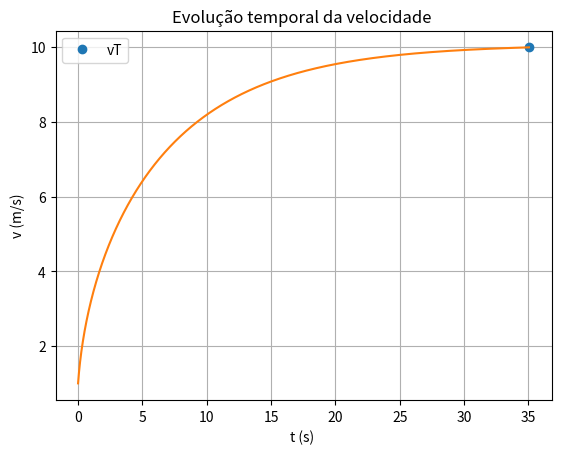

The matplotlib source for this figure:
#!/usr/bin/env python3
# -*- coding: utf-8 -*-
"""
Created on Thu Mar 31 18:26:38 2022

[redacted]
"""

import numpy as np
import matplotlib.pyplot as plt
#aceleração gravítica
g =9.8

#velocidade inicial
v0 =0.5 # para coonverter para m/s

u = 0.01
m= 72 # massa do conjunto 60+12
Cres = 0.9
Af = 0.5
densidade_ar= 1.225

#Tmpo inicial e final
ti =0
tf=100
dt = 0.001
n = int((tf-ti) / dt)


#Arrays precisam ser todos definidos
t = np.linspace(ti, tf, n)

v = np.empty(n)
vx = np.empty(n)
ax = np.empty(n)
ay = np.empty(n)
x = np.empty(n)

vx[0] = 1
v[0] = 1
ax[0] = 0
tolerancia = 0.00001

P = 0.48 *735.4975
print(P ,"Watts")

for i in range(n-1):
    v[i] = np.sqrt(vx[i] **2)
    ax[i] = -u*g - (Cres*Af*densidade_ar*v[i]*vx[i])/(2*m) + P/(m*v[i])
    ay[i] =-g
    vx[i+1] = vx[i] +ax[i]*dt  
    v[i+1] =v[i] +ax[i] *dt
    x[i+1] =x[i] + v[i] * dt
    
    if vx[i+1]-vx[i] < tolerancia:
        print("vT = {:0.2f}".format(vx[i]))
        plt.plot(t[i],vx[i], "o",label="vT")
        break
    
v[n-1] = np.sqrt(vx[n-1]**2)

    
plt.plot(t[1:i],vx[1:i])
plt.xlabel("t (s) ")
plt.ylabel("v (m/s)")
plt.title("Evolução temporal da velocidade ")
plt.legend()
plt.grid()
plt.show()
